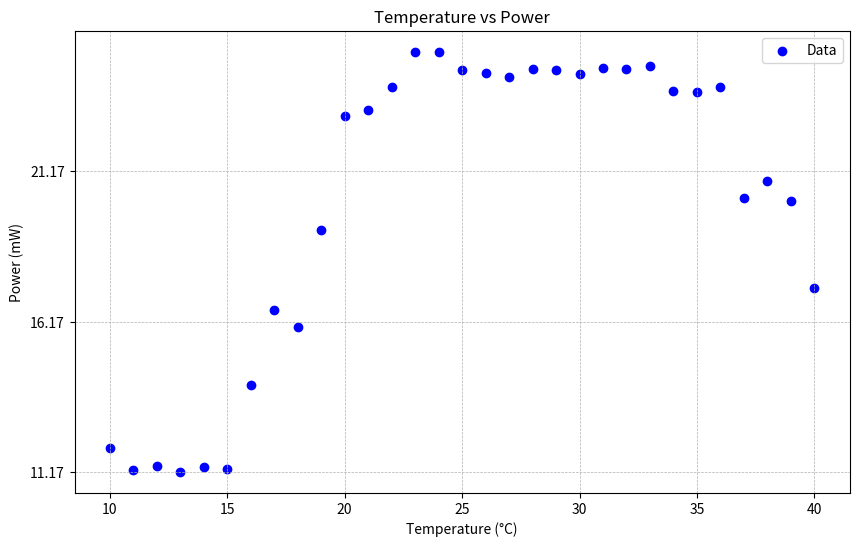

The script that saved this image:

import numpy as np
import matplotlib.pyplot as plt

# Data
temperature = np.array([10, 11, 12, 13, 14, 15, 16, 17, 18, 19,
                        20, 21, 22, 23, 24, 25, 26, 27, 28, 29,
                        30, 31, 32, 33, 34, 35, 36, 37, 38, 39, 40])
power = np.array([11.96, 11.23, 11.36, 11.17, 11.35, 11.28, 14.06, 16.56, 15.99, 19.22,
                  23.01, 23.2, 23.99, 25.14, 25.13, 24.53, 24.45, 24.31, 24.57, 24.54,
                  24.42, 24.6, 24.57, 24.69, 23.85, 23.82, 23.99, 20.29, 20.85, 20.19, 17.3])

# Scatter plot
plt.figure(figsize=(10, 6))
plt.scatter(temperature, power, color='b', label='Data', marker='o')

# Adjust grid spacing
plt.title('Temperature vs Power')
plt.xlabel('Temperature (°C)')
plt.ylabel('Power (mW)')

# Increase grid spacing by setting major and minor ticks
plt.xticks(np.arange(min(temperature), max(temperature)+1, 5))  # Every 2°C on x-axis
plt.yticks(np.arange(min(power), max(power)+1, 5))  # Every 2mW on y-axis

plt.grid(True, which='both', axis='both', linestyle='--', linewidth=0.5)

plt.legend()
plt.savefig("temperature_vs_power_scatter_larger_grid.pdf")
plt.show()
